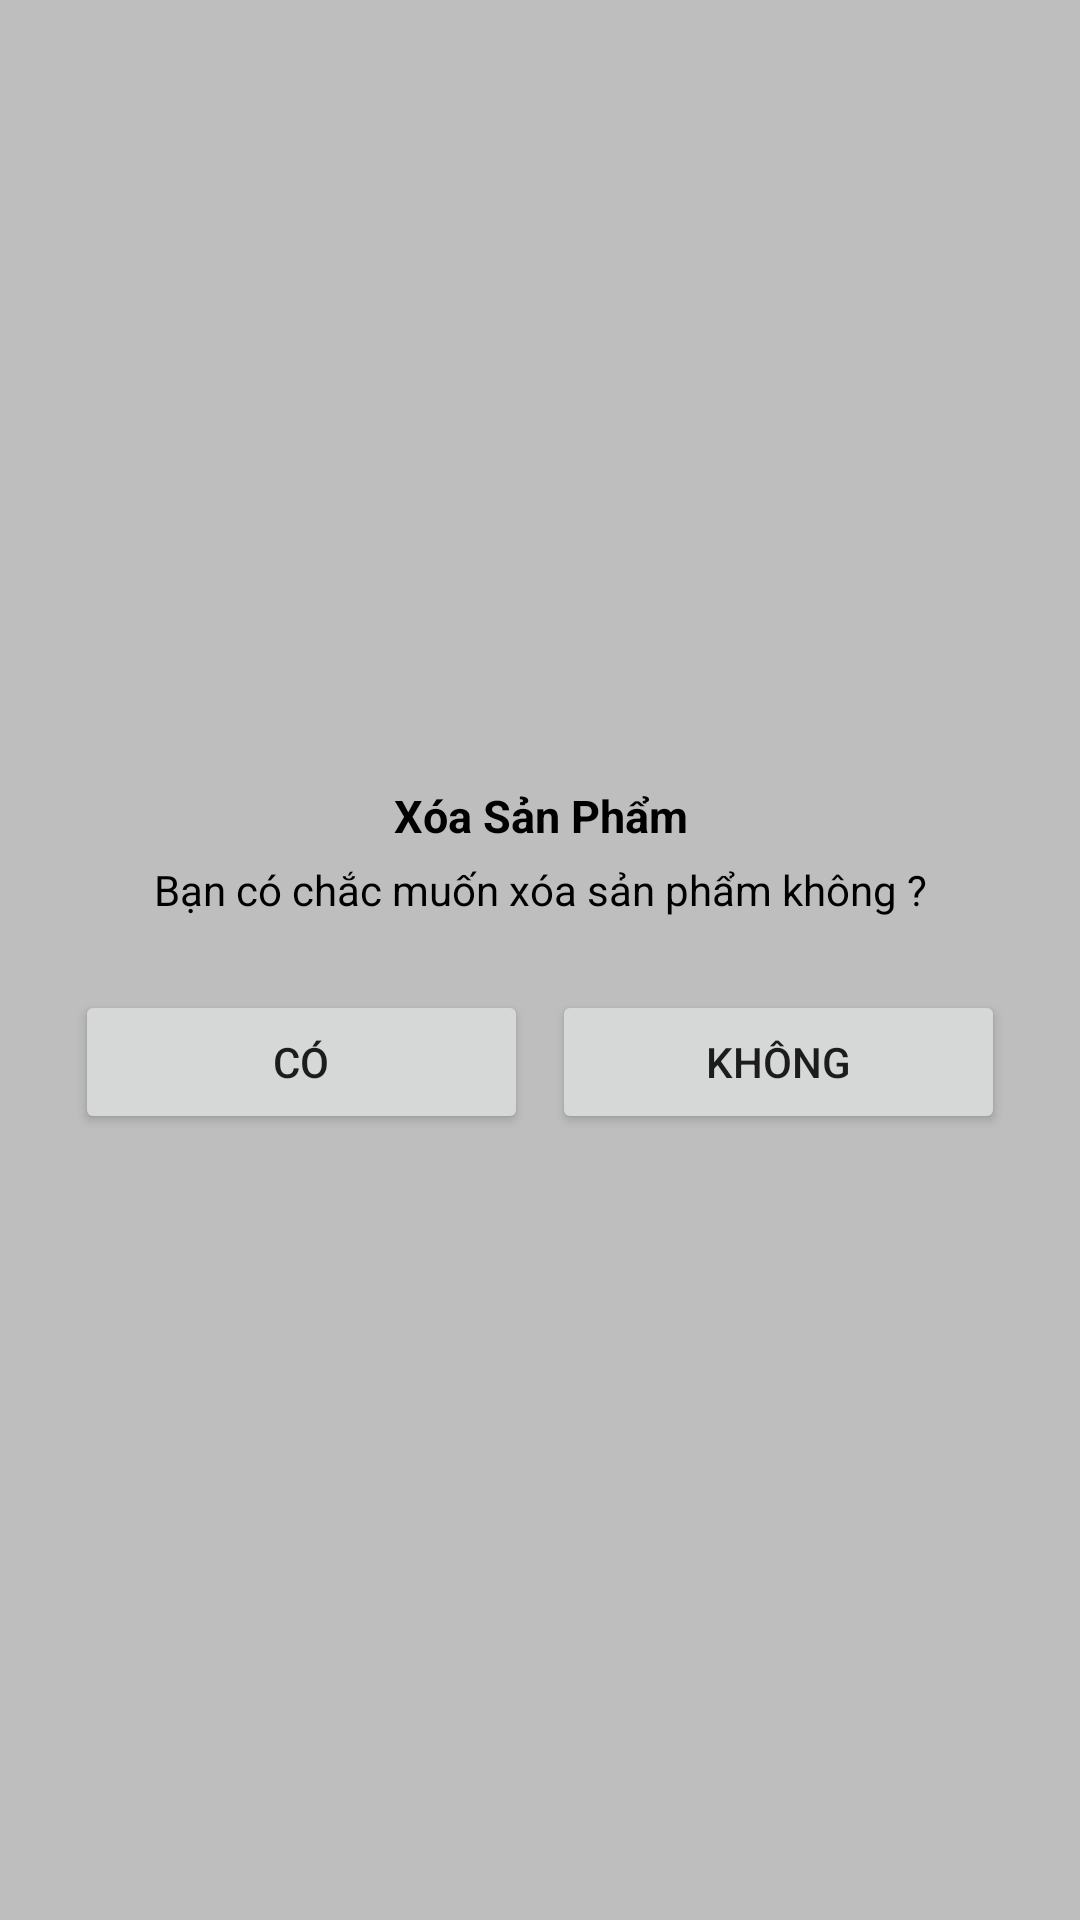

Produce the Android XML layout that renders to this screen, including the resource entries it uses.
<!-- AndroidManifest.xml: application theme Theme.EcomerceShoppe -->
<!-- res/layout/alert_yes_no.xml -->
<?xml version="1.0" encoding="utf-8"?>
<LinearLayout xmlns:android="http://schemas.android.com/apk/res/android"
    xmlns:app="http://schemas.android.com/apk/res-auto"
    android:orientation="vertical"
    android:layout_width="match_parent"
    android:layout_height="match_parent"
    android:gravity="center"
    android:background="#41000000">

    <LinearLayout
        android:layout_width="match_parent"
        android:layout_height="wrap_content"
        android:orientation="vertical"
        android:background="@drawable/card_white_22_background"
        android:padding="25dp">

        <TextView
            android:id="@+id/txt_popup_title"
            android:layout_width="match_parent"
            android:layout_height="wrap_content"
            android:text="Xóa Sản Phẩm"
            android:gravity="center"
            style="@style/NunotoTextViewBoldStyle"
            android:textColor="@color/black"/>

        <TextView
            android:id="@+id/txt_popup_content"
            android:layout_width="match_parent"
            android:layout_height="wrap_content"
            android:text="Bạn có chắc muốn xóa sản phẩm không ?"
            android:textColor="@color/black"
            android:layout_marginTop="5dp"
            android:gravity="center" />

        <LinearLayout
            android:layout_width="match_parent"
            android:layout_height="wrap_content"
            android:orientation="horizontal"
            android:layout_marginTop="24dp">

            <Button
                android:id="@+id/YES"
                android:layout_width="wrap_content"
                android:layout_height="wrap_content"
                android:text="Có"
                android:layout_weight="0.5"
                android:layout_marginRight="4dp"/>

            <Button
                android:id="@+id/NO"
                android:layout_width="wrap_content"
                android:layout_height="wrap_content"
                android:text="Không"
                android:layout_marginLeft="4dp"
                android:layout_weight="0.5"/>

        </LinearLayout>

    </LinearLayout>

</LinearLayout>
<!-- resources referenced by this layout -->
<resources>
  <style name="NunotoTextViewBoldStyle" parent="android:Widget.TextView">
         <item name="android:textStyle">bold</item>
          <item name="android:textColor">@color/white</item>
          <item name="android:textSize">15sp</item>
      </style>
  <style name="Theme.EcomerceShoppe" parent="Theme.MaterialComponents.DayNight.DarkActionBar">
          
          <item name="colorPrimary">@color/purple_500</item>
          <item name="colorPrimaryVariant">@color/purple_700</item>
          <item name="colorOnPrimary">@color/white</item>
          
          <item name="colorSecondary">@color/teal_200</item>
          <item name="colorSecondaryVariant">@color/teal_700</item>
          <item name="colorOnSecondary">@color/black</item>
          
          <item name="android:statusBarColor">?attr/colorPrimaryVariant</item>
          
  
  
      </style>
  <!-- not gathered from this repository: default colours our renderer supplied (Android Studio template values) -->
  <color name="purple_500">#FF6200EE</color>
  <color name="purple_700">#FF3700B3</color>
  <color name="teal_200">#FF03DAC5</color>
  <color name="teal_700">#FF018786</color>
  <color name="black">#FF000000</color>
  <color name="white">#FFFFFFFF</color>
</resources>
